Run: headless pygame with SDL's dummy video driver; simulated clock (each Clock.tick advances the game by its frame time, no real sleeping); random seed 0; keys injected as events and as key.get_pressed() state; no mouse input.
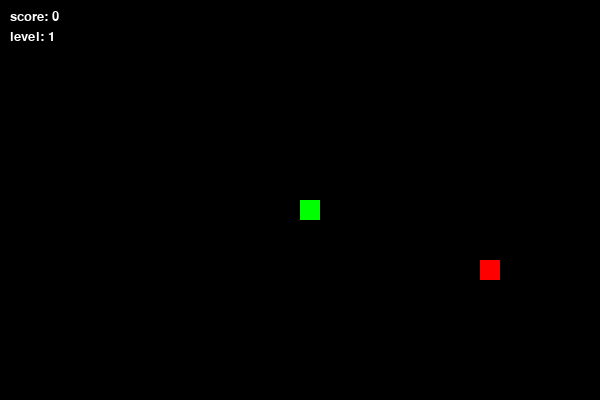
Frame 1 of 4 · flips 1–60 · no input
Frame 2 of 4 · flips 61–180 · tapped SPACE, RETURN · held RIGHT (→), D · screen unchanged from frame 1, image omitted
Frame 3 of 4 · flips 181–300 · held DOWN (↓), S · screen unchanged from frame 2, image omitted
Frame 4 of 4 · flips 301–420 · held LEFT (←), A, UP (↑), W · screen unchanged from frame 3, image omitted

The pygame program that drew these frames:

import random  # Импортируем модуль random для генерации случайных чисел
import pygame  # Импортируем библиотеку pygame для разработки игр

# Инициализируем pygame
pygame.init()

# Задаем ширину и высоту игрового окна
WIDTH, HEIGHT = 600, 400

# Задаем размер ячейки в игровой сетке
CELL_SIZE = 20

# Задаем начальную скорость змеи
SNAKE_SPEED = 10

# Определяем константы цветов
WHITE = (255, 255, 255)
BLACK = (0, 0, 0)
RED = (255, 0, 0)
GREEN = (0, 255, 0)

# Определяем константы направлений
UP = (0, -1)
DOWN = (0, 1)
LEFT = (-1, 0)
RIGHT = (1, 0)

# Определяем класс Snake
class Snake:
    def __init__(self):
        # Инициализируем тело змеи одним сегментом в центре экрана
        self.body = [(WIDTH // 2, HEIGHT // 2)]

        # Выбираем случайное начальное направление движения змеи
        self.direction = random.choice([UP, DOWN, LEFT, RIGHT])

        # Инициализируем счет и уровень
        self.score = 0
        self.level = 1

        # Генерируем первую еду для змеи
        self.food = self.generate_food()

    # Метод для движения змеи
    def move(self):
        # Получаем координаты головы змеи
        x, y = self.body[0]

        # Получаем направление движения
        dx, dy = self.direction

        # Вычисляем новые координаты головы змеи
        new_head = ((x + dx * CELL_SIZE) % WIDTH, (y + dy * CELL_SIZE) % HEIGHT)

        # Проверяем столкновения с телом змеи или границами игрового поля
        if new_head in self.body[1:] or self.check_border_collision(new_head):
            return False  # Возвращаем False, если произошло столкновение

        # Вставляем новую голову змеи в начало ее тела
        self.body.insert(0, new_head)

        # Проверяем, съела ли змея еду
        if new_head == self.food:
            # Увеличиваем счет
            self.score += 1

            # Проверяем, достигла ли змея условного количества очков для увеличения уровня
            if self.score % 3 == 0:
                self.level += 1

            # Генерируем новую еду
            self.food = self.generate_food()
        else:
            # Если змея не съела еду, удаляем последний сегмент хвоста
            self.body.pop()

        return True  # Возвращаем True, если змея успешно переместилась

    # Метод для изменения направления змеи
    def change_direction(self, direction):
        # Предотвращаем разворот змеи на 180 градусов
        if (direction[0] * -1, direction[1] * -1) != self.direction:
            self.direction = direction

    # Метод для генерации новой еды
    def generate_food(self):
        while True:
            # Генерируем случайные координаты для новой еды
            food = (random.randint(0, WIDTH // CELL_SIZE - 1) * CELL_SIZE,
                    random.randint(0, HEIGHT // CELL_SIZE - 1) * CELL_SIZE)

            # Убеждаемся, что еда не попадает на тело змеи
            if food not in self.body:
                return food

    # Метод для проверки столкновений с границами игрового поля
    def check_border_collision(self, position):
        return position[0] < 0 or position[0] >= WIDTH or position[1] < 0 or position[1] >= HEIGHT

    # Метод для отрисовки змеи и еды на экране
    def draw(self, surface):
        for segment in self.body:
            pygame.draw.rect(surface, GREEN, (segment[0], segment[1], CELL_SIZE, CELL_SIZE))
        pygame.draw.rect(surface, RED, (self.food[0], self.food[1], CELL_SIZE, CELL_SIZE))

# Функция для отображения текста на экране
def display_text(surface, text, size, color, position):
    #отрисовка текста
    font = pygame.font.SysFont("Arial", size)
    text_surface = font.render(text, True, color)
    surface.blit(text_surface, position)

# Основная функция для запуска игры
def main():
    # Создаем игровое окно
    screen = pygame.display.set_mode((WIDTH, HEIGHT))
    pygame.display.set_caption('Snake Game')  # Задаем заголовок окна

    clock = pygame.time.Clock()  # Создаем объект часов для управления частотой кадров игры

    snake = Snake()  # Создаем объект змеи

    running = True  # Переменная для управления игровым циклом
    while running:
        for event in pygame.event.get():
            if event.type == pygame.QUIT:
                running = False  # Завершаем игру, если мы закрываем окно
            elif event.type == pygame.KEYDOWN:
                if event.key == pygame.K_UP:
                    snake.change_direction(UP)
                elif event.key == pygame.K_DOWN:
                    snake.change_direction(DOWN)
                elif event.key == pygame.K_LEFT:
                    snake.change_direction(LEFT)
                elif event.key == pygame.K_RIGHT:
                    snake.change_direction(RIGHT)

        # Перемещаем змею и проверяем столкновения
        if not snake.move():
            running = False  # Завершаем игру, если змея столкнулась с собой или с границами

        # Заливаем экран черным цветом
        screen.fill(BLACK)

        # Отрисовываем змею и еду на экране
        snake.draw(screen)

        # Отображаем счет и уровень на экране
        display_text(screen, f"score: {snake.score}", 20, WHITE, (10, 10))
        display_text(screen, f"level: {snake.level}", 20, WHITE, (10, 30))

        pygame.display.flip()  # Обновляем экран
        clock.tick(SNAKE_SPEED + snake.level)  # Управляем частотой кадров игры

    pygame.quit()  # Завершаем pygame после завершения игрового цикла

# Запускаем основную функцию, если скрипт запущен непосредственно
if __name__ == "__main__":
    main()
